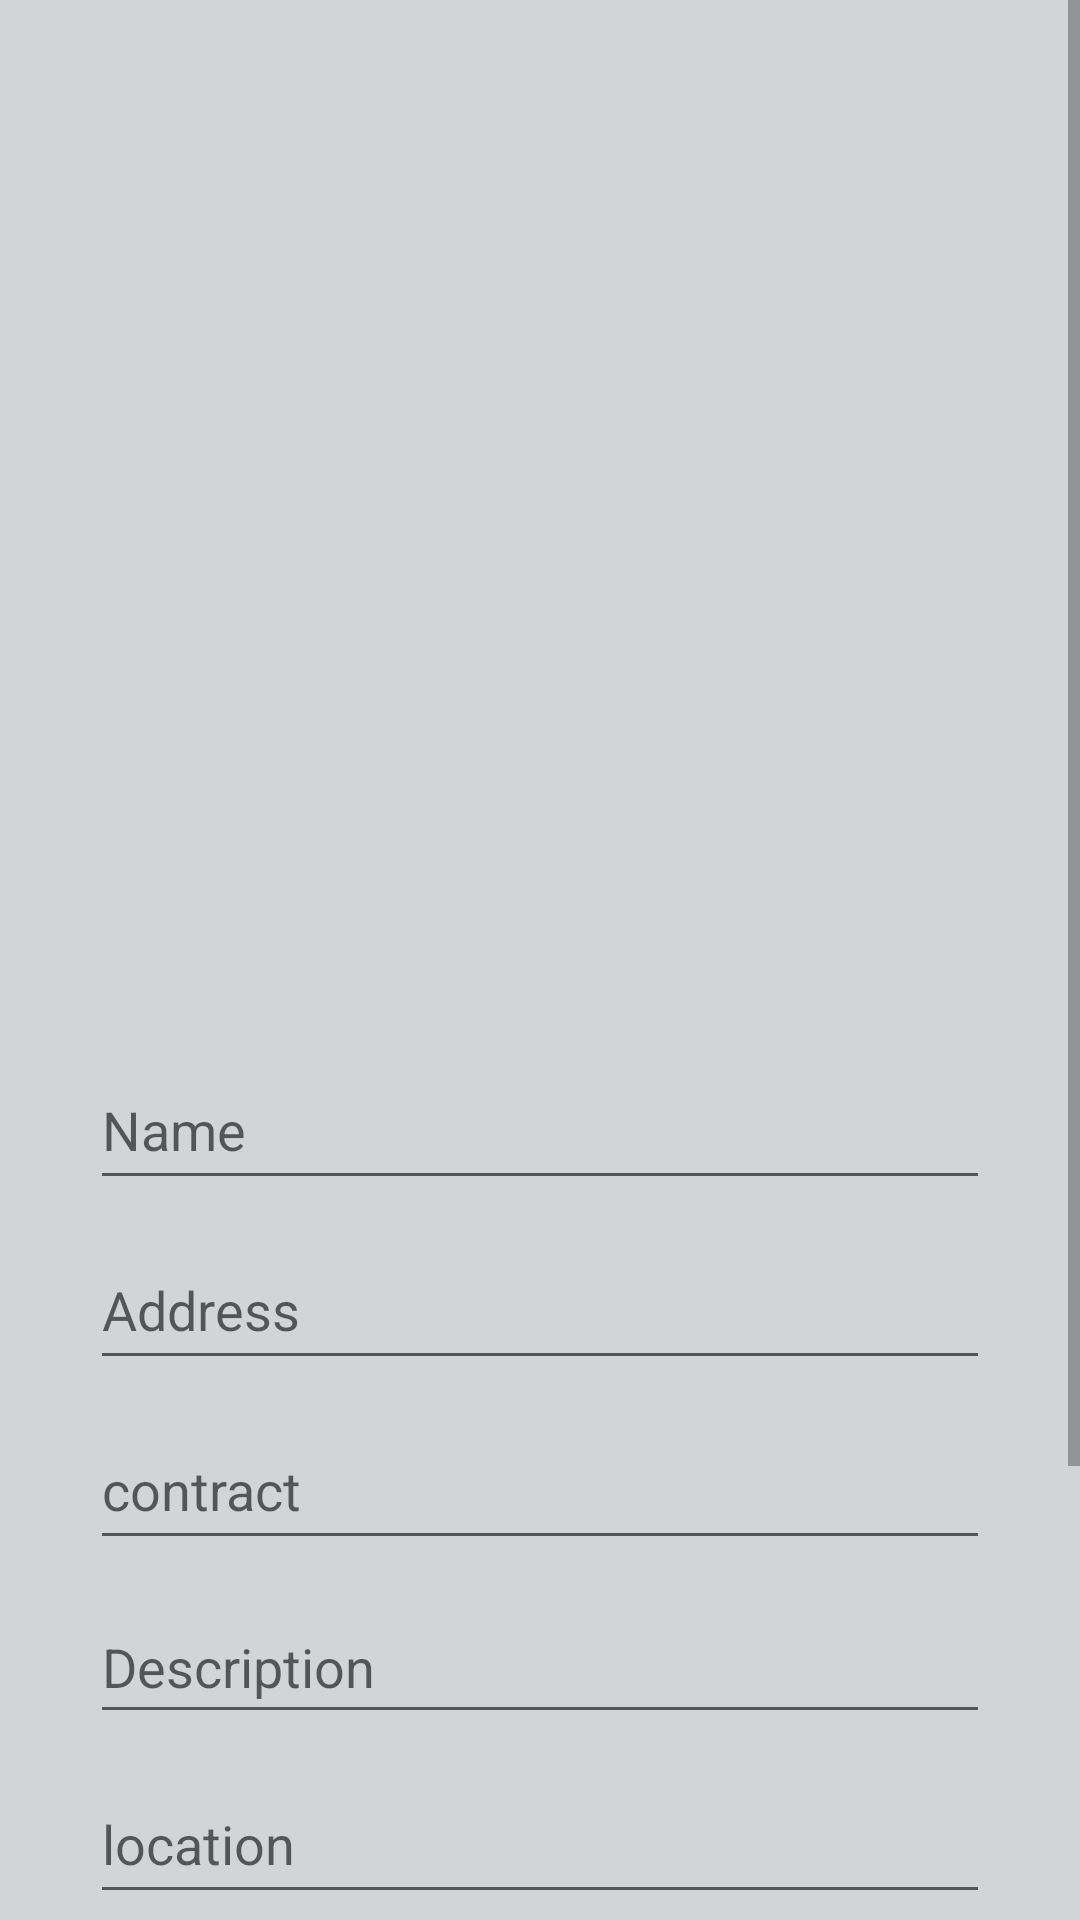

Android layout source for this screen:
<!-- AndroidManifest.xml: application theme Theme.Project_last -->
<!-- res/layout/post_edit_part.xml -->
<?xml version="1.0" encoding="utf-8"?>
<ScrollView xmlns:android="http://schemas.android.com/apk/res/android"
    android:background="#D2D5D6"
    android:layout_width="match_parent"
    android:layout_height="match_parent">


<LinearLayout
    android:gravity="center_horizontal"
    android:background="#D2D5D6"
    android:layout_width="match_parent"
    android:layout_height="match_parent"

    android:orientation="vertical">



    <ImageView
        android:src="@drawable/demo_pic"
        android:id="@+id/edit_imageview"
        android:layout_width="match_parent"
        android:layout_height="300dp"/>


    <EditText
        android:layout_marginTop="50dp"
        android:layout_width="300dp"
        android:layout_height="50dp"
        android:hint="Name"
        android:textColor="@color/black"
        android:id="@+id/edit_name"
        android:drawablePadding="10dp"/>
    <EditText
        android:layout_marginTop="10dp"
        android:layout_width="300dp"
        android:layout_height="50dp"
        android:hint="Address"
        android:textColor="@color/black"
        android:id="@+id/edit_address"
        android:drawablePadding="10dp"/>
    <EditText
        android:layout_marginTop="10dp"
        android:layout_width="300dp"
        android:layout_height="50dp"
        android:hint="contract"
        android:textColor="@color/black"
        android:id="@+id/edit_contract"
        android:drawablePadding="10dp"/>


    <EditText
        android:id="@+id/edit_Description"
        android:layout_width="300dp"
        android:layout_height="wrap_content"
        android:layout_marginTop="10dp"
        android:drawablePadding="10dp"
        android:hint="Description"
        android:minHeight="48dp"
        android:textColor="@color/black" />
    <EditText
        android:layout_marginTop="10dp"
        android:layout_width="300dp"
        android:layout_height="50dp"
        android:hint="location"
        android:textColor="@color/black"
        android:id="@+id/edit_location"
        android:drawablePadding="10dp"/>
    <EditText
        android:layout_marginTop="10dp"
        android:layout_width="300dp"
        android:layout_height="50dp"
        android:hint="price"
        android:textColor="@color/black"
        android:id="@+id/edit_price"
        android:drawablePadding="10dp"/>

    <Button
        android:id="@+id/edit_image"
        android:layout_marginTop="20dp"
        android:text="change image"
        android:layout_width="300dp"
        android:layout_height="50dp"/>
    <Button
        android:id="@+id/update"
        android:text="UPDATE"
        android:layout_marginTop="20dp"
        android:layout_width="300dp"
        android:layout_height="50dp"/>


</LinearLayout>

</ScrollView>
<!-- resources referenced by this layout -->
<resources>
  <color name="black">#FF000000</color>
  <style name="Theme.Project_last" parent="Theme.AppCompat.DayNight.DarkActionBar">
          
          <item name="colorPrimary">@color/purple_200</item>
          <item name="colorPrimaryVariant">@color/skyBlue</item>
          <item name="colorOnPrimary">@color/black</item>
          
          <item name="colorSecondary">@color/teal_200</item>
          <item name="colorSecondaryVariant">@color/teal_700</item>
          <item name="colorOnSecondary">@color/black</item>
          
          <item name="android:statusBarColor" tools:targetApi="l">?attr/colorPrimaryVariant</item>
          
      </style>
  <color name="purple_200">#4DD3E4</color>
  <color name="skyBlue">#4DD3E4</color>
  <color name="teal_200">#FF03DAC5</color>
  <color name="teal_700">#FF018786</color>
</resources>
